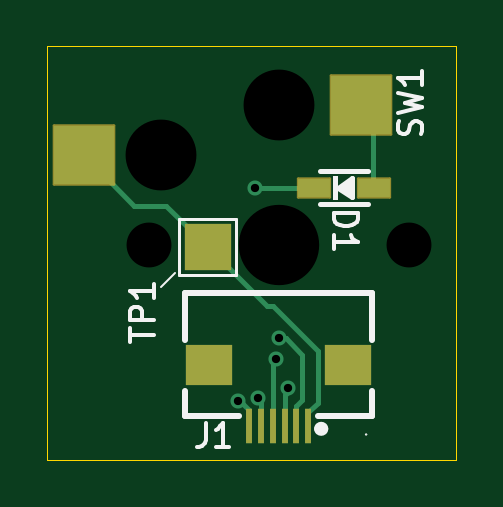
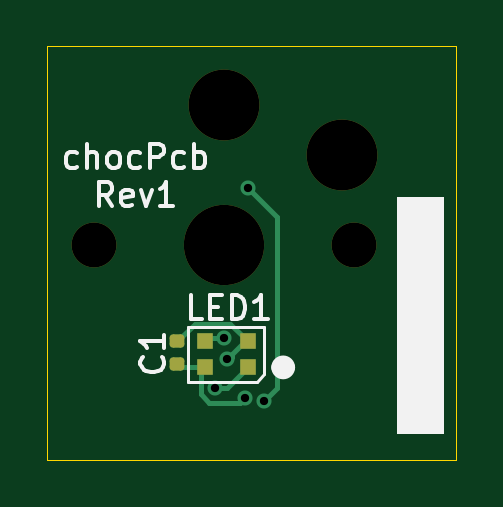
Circuit board: 11 layer files. Board 17.3 x 17.5 mm.
- bottom_copper: AdafruitNeoKeyChocSocketBreakout-CuBottom.gbr (3545 bytes)
- top_copper: AdafruitNeoKeyChocSocketBreakout-CuTop.gbr (3778 bytes)
- outline: AdafruitNeoKeyChocSocketBreakout-EdgeCuts.gbr (723 bytes)
- bottom_mask: AdafruitNeoKeyChocSocketBreakout-MaskBottom.gbr (1598 bytes)
- top_mask: AdafruitNeoKeyChocSocketBreakout-MaskTop.gbr (1765 bytes)
- drill: AdafruitNeoKeyChocSocketBreakout-NPTH.drl (548 bytes)
- drill: AdafruitNeoKeyChocSocketBreakout-PTH.drl (425 bytes)
- paste: AdafruitNeoKeyChocSocketBreakout-PasteBottom.gbr (1369 bytes)
- paste: AdafruitNeoKeyChocSocketBreakout-PasteTop.gbr (984 bytes)
- bottom_silk: AdafruitNeoKeyChocSocketBreakout-SilkBottom.gbr (10109 bytes)
- top_silk: AdafruitNeoKeyChocSocketBreakout-SilkTop.gbr (7396 bytes)

=== bottom_copper: AdafruitNeoKeyChocSocketBreakout-CuBottom.gbr ===
%TF.GenerationSoftware,KiCad,Pcbnew,9.0.8+dfsg-1*%
%TF.CreationDate,2026-10-04T14:25:51-06:00*%
%TF.ProjectId,AdafruitNeoKeyChocSocketBreakout,41646166-7275-4697-944e-656f4b657943,rev?*%
%TF.SameCoordinates,Original*%
%TF.FileFunction,Copper,L2,Bot*%
%TF.FilePolarity,Positive*%
%FSLAX46Y46*%
G04 Gerber Fmt 4.6, Leading zero omitted, Abs format (unit mm)*
G04 Created by KiCad (PCBNEW 9.0.8+dfsg-1) date 2026-10-04 14:25:51*
%MOMM*%
%LPD*%
G01*
G04 APERTURE LIST*
G04 Aperture macros list*
%AMRoundRect*
0 Rectangle with rounded corners*
0 $1 Rounding radius*
0 $2 $3 $4 $5 $6 $7 $8 $9 X,Y pos of 4 corners*
0 Add a 4 corners polygon primitive as box body*
4,1,4,$2,$3,$4,$5,$6,$7,$8,$9,$2,$3,0*
0 Add four circle primitives for the rounded corners*
1,1,$1+$1,$2,$3*
1,1,$1+$1,$4,$5*
1,1,$1+$1,$6,$7*
1,1,$1+$1,$8,$9*
0 Add four rect primitives between the rounded corners*
20,1,$1+$1,$2,$3,$4,$5,0*
20,1,$1+$1,$4,$5,$6,$7,0*
20,1,$1+$1,$6,$7,$8,$9,0*
20,1,$1+$1,$8,$9,$2,$3,0*%
G04 Aperture macros list end*
%TA.AperFunction,SMDPad,CuDef*%
%ADD10R,0.700000X0.700000*%
%TD*%
%TA.AperFunction,SMDPad,CuDef*%
%ADD11RoundRect,0.140000X0.170000X-0.140000X0.170000X0.140000X-0.170000X0.140000X-0.170000X-0.140000X0*%
%TD*%
%TA.AperFunction,ViaPad*%
%ADD12C,0.640000*%
%TD*%
%TA.AperFunction,Conductor*%
%ADD13C,0.203200*%
%TD*%
%TA.AperFunction,Conductor*%
%ADD14C,0.200000*%
%TD*%
G04 APERTURE END LIST*
D10*
%TO.P,LED1,1*%
%TO.N,NEO_OUT*%
X147500000Y-110600000D03*
%TO.P,LED1,2*%
%TO.N,GND*%
X147500000Y-109500000D03*
%TO.P,LED1,3*%
%TO.N,NEO_IN*%
X149330000Y-109500000D03*
%TO.P,LED1,4*%
%TO.N,VDD*%
X149330000Y-110600000D03*
%TD*%
D11*
%TO.P,C1,1*%
%TO.N,VDD*%
X150500000Y-110460000D03*
%TO.P,C1,2*%
%TO.N,GND*%
X150500000Y-109500000D03*
%TD*%
D12*
%TO.N,GND*%
X148373202Y-110250000D03*
%TO.N,VDD*%
X147625200Y-111889905D03*
%TO.N,SWITCHC*%
X147500000Y-103000000D03*
X146794882Y-112036746D03*
%TO.N,NEO_IN*%
X148503402Y-109369800D03*
%TO.N,NEO_OUT*%
X148874800Y-111462514D03*
%TD*%
D13*
%TO.N,GND*%
X148373202Y-110250000D02*
X148250000Y-110250000D01*
X148250000Y-110250000D02*
X148154800Y-110154800D01*
X148244601Y-108745000D02*
X148762203Y-108745000D01*
X147623202Y-109500000D02*
X147500000Y-109500000D01*
X148154800Y-110031598D02*
X147623202Y-109500000D01*
X148154800Y-110154800D02*
X148154800Y-110031598D01*
X148762203Y-108745000D02*
X148767203Y-108750000D01*
X147500000Y-109489601D02*
X148244601Y-108745000D01*
X147500000Y-109500000D02*
X147500000Y-109489601D01*
X149750000Y-108750000D02*
X150500000Y-109500000D01*
X148767203Y-108750000D02*
X149750000Y-108750000D01*
%TO.N,VDD*%
X147822609Y-112087314D02*
X149133601Y-112087314D01*
X149500000Y-111500000D02*
X149500000Y-110770000D01*
D14*
X150500000Y-110460000D02*
X150360000Y-110600000D01*
D13*
X149499600Y-111721315D02*
X149499600Y-111500400D01*
X149499600Y-111500400D02*
X149500000Y-111500000D01*
X149133601Y-112087314D02*
X149499600Y-111721315D01*
D14*
X150360000Y-110600000D02*
X149330000Y-110600000D01*
D13*
X149500000Y-110770000D02*
X149330000Y-110600000D01*
X147625200Y-111889905D02*
X147822609Y-112087314D01*
%TO.N,SWITCHC*%
X146250000Y-111491864D02*
X146794882Y-112036746D01*
X146250000Y-104250000D02*
X146250000Y-111491864D01*
X147500000Y-103000000D02*
X146250000Y-104250000D01*
%TO.N,NEO_IN*%
X148503402Y-109369800D02*
X149199800Y-109369800D01*
X149199800Y-109369800D02*
X149330000Y-109500000D01*
%TO.N,NEO_OUT*%
X148874800Y-111462514D02*
X148362514Y-111462514D01*
X147500000Y-110600000D02*
X147586100Y-110513900D01*
X148362514Y-111462514D02*
X147500000Y-110600000D01*
%TD*%
M02*

=== top_copper: AdafruitNeoKeyChocSocketBreakout-CuTop.gbr ===
%TF.GenerationSoftware,KiCad,Pcbnew,9.0.8+dfsg-1*%
%TF.CreationDate,2026-10-04T14:25:51-06:00*%
%TF.ProjectId,AdafruitNeoKeyChocSocketBreakout,41646166-7275-4697-944e-656f4b657943,rev?*%
%TF.SameCoordinates,Original*%
%TF.FileFunction,Copper,L1,Top*%
%TF.FilePolarity,Positive*%
%FSLAX46Y46*%
G04 Gerber Fmt 4.6, Leading zero omitted, Abs format (unit mm)*
G04 Created by KiCad (PCBNEW 9.0.8+dfsg-1) date 2026-10-04 14:25:51*
%MOMM*%
%LPD*%
G01*
G04 APERTURE LIST*
%TA.AperFunction,SMDPad,CuDef*%
%ADD10R,1.350000X0.800000*%
%TD*%
%TA.AperFunction,SMDPad,CuDef*%
%ADD11R,0.250000X1.500000*%
%TD*%
%TA.AperFunction,SMDPad,CuDef*%
%ADD12R,2.000000X1.700000*%
%TD*%
%TA.AperFunction,SMDPad,CuDef*%
%ADD13R,2.000000X2.000000*%
%TD*%
%TA.AperFunction,SMDPad,CuDef*%
%ADD14R,2.550000X2.500000*%
%TD*%
%TA.AperFunction,ViaPad*%
%ADD15C,0.640000*%
%TD*%
%TA.AperFunction,Conductor*%
%ADD16C,0.203200*%
%TD*%
%TA.AperFunction,Conductor*%
%ADD17C,0.200000*%
%TD*%
G04 APERTURE END LIST*
D10*
%TO.P,D1,A*%
%TO.N,N$2*%
X152540000Y-103000000D03*
%TO.P,D1,C*%
%TO.N,SWITCHC*%
X150000000Y-103000000D03*
%TD*%
D11*
%TO.P,J1,1*%
%TO.N,SWITCHA*%
X149751100Y-113100000D03*
%TO.P,J1,2*%
%TO.N,NEO_IN*%
X149251100Y-113100000D03*
%TO.P,J1,3*%
%TO.N,NEO_OUT*%
X148751100Y-113100000D03*
%TO.P,J1,4*%
%TO.N,GND*%
X148251100Y-113100000D03*
%TO.P,J1,5*%
%TO.N,VDD*%
X147751100Y-113100000D03*
%TO.P,J1,6*%
%TO.N,SWITCHC*%
X147251100Y-113100000D03*
D12*
%TO.P,J1,7*%
%TO.N,unconnected-(J1-Pad7)*%
X145551100Y-110500000D03*
%TO.P,J1,8*%
%TO.N,unconnected-(J1-Pad8)*%
X151451100Y-110500000D03*
%TD*%
D13*
%TO.P,TP1,1*%
%TO.N,SWITCHA*%
X145500000Y-105500000D03*
%TD*%
D14*
%TO.P,SW1,1*%
%TO.N,N$2*%
X151991100Y-99500000D03*
%TO.P,SW1,2*%
%TO.N,SWITCHA*%
X140241100Y-101600000D03*
%TD*%
D15*
%TO.N,GND*%
X148373202Y-110250000D03*
%TO.N,VDD*%
X147625200Y-111889905D03*
%TO.N,SWITCHC*%
X147500000Y-103000000D03*
X146794882Y-112036746D03*
%TO.N,NEO_IN*%
X148503402Y-109369800D03*
%TO.N,NEO_OUT*%
X148874800Y-111462514D03*
%TD*%
D16*
%TO.N,GND*%
X148250000Y-113100000D02*
X148251100Y-113100000D01*
X148250000Y-110373202D02*
X148250000Y-113100000D01*
X148373202Y-110250000D02*
X148250000Y-110373202D01*
%TO.N,VDD*%
X147751100Y-112001100D02*
X147751100Y-113100000D01*
X147639905Y-111889905D02*
X147751100Y-112001100D01*
X147625200Y-111889905D02*
X147639905Y-111889905D01*
%TO.N,SWITCHA*%
X148250000Y-108000000D02*
X148000000Y-108000000D01*
X145500000Y-105500000D02*
X143750000Y-103750000D01*
X148000000Y-108000000D02*
X145500000Y-105500000D01*
X142391100Y-103750000D02*
X140241100Y-101600000D01*
X149751100Y-112498900D02*
X150146300Y-112103700D01*
X143750000Y-103750000D02*
X142391100Y-103750000D01*
X150146300Y-109896300D02*
X148250000Y-108000000D01*
X149751100Y-113100000D02*
X149751100Y-112498900D01*
X150146300Y-112103700D02*
X150146300Y-109896300D01*
%TO.N,N$2*%
X152500000Y-102960000D02*
X152540000Y-103000000D01*
X151991100Y-99103600D02*
X152500000Y-99612500D01*
X152500000Y-99612500D02*
X152500000Y-102960000D01*
%TO.N,SWITCHC*%
X146794882Y-112036746D02*
X146906842Y-112148706D01*
X147250000Y-112398306D02*
X147250000Y-113098900D01*
X147250000Y-113098900D02*
X147251100Y-113100000D01*
X147500000Y-103000000D02*
X150000000Y-103000000D01*
X147000400Y-112148706D02*
X147250000Y-112398306D01*
X146906842Y-112148706D02*
X147000400Y-112148706D01*
D17*
%TO.N,NEO_IN*%
X149500000Y-110073501D02*
X149500000Y-112000000D01*
X148796299Y-109369800D02*
X149500000Y-110073501D01*
X149500000Y-112000000D02*
X149251100Y-112248900D01*
X148503402Y-109369800D02*
X148796299Y-109369800D01*
X149251100Y-112248900D02*
X149251100Y-113100000D01*
D16*
%TO.N,NEO_OUT*%
X148751100Y-111748900D02*
X148751100Y-113100000D01*
X148874800Y-111625200D02*
X148751100Y-111748900D01*
X148874800Y-111462514D02*
X148874800Y-111625200D01*
%TD*%
M02*

=== outline: AdafruitNeoKeyChocSocketBreakout-EdgeCuts.gbr ===
%TF.GenerationSoftware,KiCad,Pcbnew,9.0.8+dfsg-1*%
%TF.CreationDate,2026-10-04T14:25:51-06:00*%
%TF.ProjectId,AdafruitNeoKeyChocSocketBreakout,41646166-7275-4697-944e-656f4b657943,rev?*%
%TF.SameCoordinates,Original*%
%TF.FileFunction,Profile,NP*%
%FSLAX46Y46*%
G04 Gerber Fmt 4.6, Leading zero omitted, Abs format (unit mm)*
G04 Created by KiCad (PCBNEW 9.0.8+dfsg-1) date 2026-10-04 14:25:51*
%MOMM*%
%LPD*%
G01*
G04 APERTURE LIST*
%TA.AperFunction,Profile*%
%ADD10C,0.050000*%
%TD*%
G04 APERTURE END LIST*
D10*
X138700000Y-97000000D02*
X156000000Y-97000000D01*
X138700000Y-114500000D02*
X138700000Y-97000000D01*
X156000000Y-97000000D02*
X156000000Y-114500000D01*
X156000000Y-114500000D02*
X138700000Y-114500000D01*
M02*

=== bottom_mask: AdafruitNeoKeyChocSocketBreakout-MaskBottom.gbr (1598 bytes, source withheld) ===
=== top_mask: AdafruitNeoKeyChocSocketBreakout-MaskTop.gbr (1765 bytes, source withheld) ===
=== drill: AdafruitNeoKeyChocSocketBreakout-NPTH.drl ===
M48
; DRILL file {KiCad 9.0.8+dfsg-1} date 2026-10-04T14:25:51-0600
; FORMAT={-:-/ absolute / inch / decimal}
; #@! TF.CreationDate,2026-10-04T14:25:51-06:00
; #@! TF.GenerationSoftware,Kicad,Pcbnew,9.0.8+dfsg-1
; #@! TF.FileFunction,NonPlated,1,2,NPTH
FMAT,2
INCH
; #@! TA.AperFunction,NonPlated,NPTH,ComponentDrill
T1C0.0748
; #@! TA.AperFunction,NonPlated,NPTH,ComponentDrill
T2C0.1181
; #@! TA.AperFunction,NonPlated,NPTH,ComponentDrill
T3C0.1339
%
G90
G05
T1
X5.63Y-4.1496
X6.063Y-4.1496
T2
X5.6496Y-4.0
X5.8465Y-3.9173
T3
X5.8465Y-4.1496
M30

=== drill: AdafruitNeoKeyChocSocketBreakout-PTH.drl ===
M48
; DRILL file {KiCad 9.0.8+dfsg-1} date 2026-10-04T14:25:51-0600
; FORMAT={-:-/ absolute / inch / decimal}
; #@! TF.CreationDate,2026-10-04T14:25:51-06:00
; #@! TF.GenerationSoftware,Kicad,Pcbnew,9.0.8+dfsg-1
; #@! TF.FileFunction,Plated,1,2,PTH
FMAT,2
INCH
; #@! TA.AperFunction,Plated,PTH,ViaDrill
T1C0.0138
%
G90
G05
T1
X5.7793Y-4.4109
X5.8071Y-4.0551
X5.812Y-4.4051
X5.8415Y-4.3406
X5.8466Y-4.3059
X5.8612Y-4.3883
M30

=== paste: AdafruitNeoKeyChocSocketBreakout-PasteBottom.gbr (1369 bytes, source withheld) ===
=== paste: AdafruitNeoKeyChocSocketBreakout-PasteTop.gbr ===
%TF.GenerationSoftware,KiCad,Pcbnew,9.0.8+dfsg-1*%
%TF.CreationDate,2026-10-04T14:25:51-06:00*%
%TF.ProjectId,AdafruitNeoKeyChocSocketBreakout,41646166-7275-4697-944e-656f4b657943,rev?*%
%TF.SameCoordinates,Original*%
%TF.FileFunction,Paste,Top*%
%TF.FilePolarity,Positive*%
%FSLAX46Y46*%
G04 Gerber Fmt 4.6, Leading zero omitted, Abs format (unit mm)*
G04 Created by KiCad (PCBNEW 9.0.8+dfsg-1) date 2026-10-04 14:25:51*
%MOMM*%
%LPD*%
G01*
G04 APERTURE LIST*
%ADD10R,1.350000X0.800000*%
%ADD11R,0.250000X1.500000*%
%ADD12R,2.000000X1.700000*%
%ADD13R,2.550000X2.500000*%
G04 APERTURE END LIST*
D10*
%TO.C,D1*%
X152540000Y-103000000D03*
X150000000Y-103000000D03*
%TD*%
D11*
%TO.C,J1*%
X149751100Y-113100000D03*
X149251100Y-113100000D03*
X148751100Y-113100000D03*
X148251100Y-113100000D03*
X147751100Y-113100000D03*
X147251100Y-113100000D03*
D12*
X145551100Y-110500000D03*
X151451100Y-110500000D03*
%TD*%
D13*
%TO.C,SW1*%
X151991100Y-99500000D03*
X140241100Y-101600000D03*
%TD*%
M02*

=== bottom_silk: AdafruitNeoKeyChocSocketBreakout-SilkBottom.gbr (10109 bytes, source omitted) ===
=== top_silk: AdafruitNeoKeyChocSocketBreakout-SilkTop.gbr (7396 bytes, source omitted) ===
